Run: headless pygame with SDL's dummy video driver; simulated clock (each Clock.tick advances the game by its frame time, no real sleeping); random seed 0; keys injected as events and as key.get_pressed() state; no mouse input.
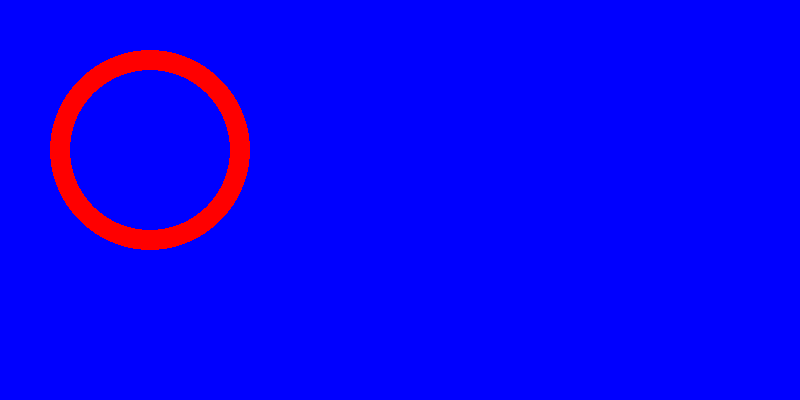
Frame 1 of 4 · flips 1–60 · no input
Frame 2 of 4 · flips 61–180 · tapped SPACE, RETURN · held RIGHT (→), D · screen unchanged from frame 1, image omitted
Frame 3 of 4 · flips 181–300 · held DOWN (↓), S · screen unchanged from frame 2, image omitted
Frame 4 of 4 · flips 301–420 · held LEFT (←), A, UP (↑), W · screen unchanged from frame 3, image omitted

The pygame program that drew these frames:

# -*- coding: utf-8 -*-
"""
Created on Fri Dec  4 10:00:14 2020

@author: danhhong
"""
import pygame

# window size, title
surface = pygame.display.set_mode((800,400))
pygame.display.set_caption('Draw Circle')

# change background
surface.fill([0,0,255])


# draw circle
# pygame.draw.circle(surface, (r,g,b), (x, y), R, w)
color = (255,0,0)   # (Red, Green, Blue)
center = (150,150)  # coordinate of circle center
R = 100             # radius
w = 20              # thickness of the circle border

pygame.draw.circle(surface, color, center, R, w)

# keybaord control

# quit application
game_over = False
while not game_over:
    for event in pygame.event.get():
        if event.type == pygame.QUIT:
            game_over = True
            
    pygame.display.update()
    
pygame.quit()
quit()
